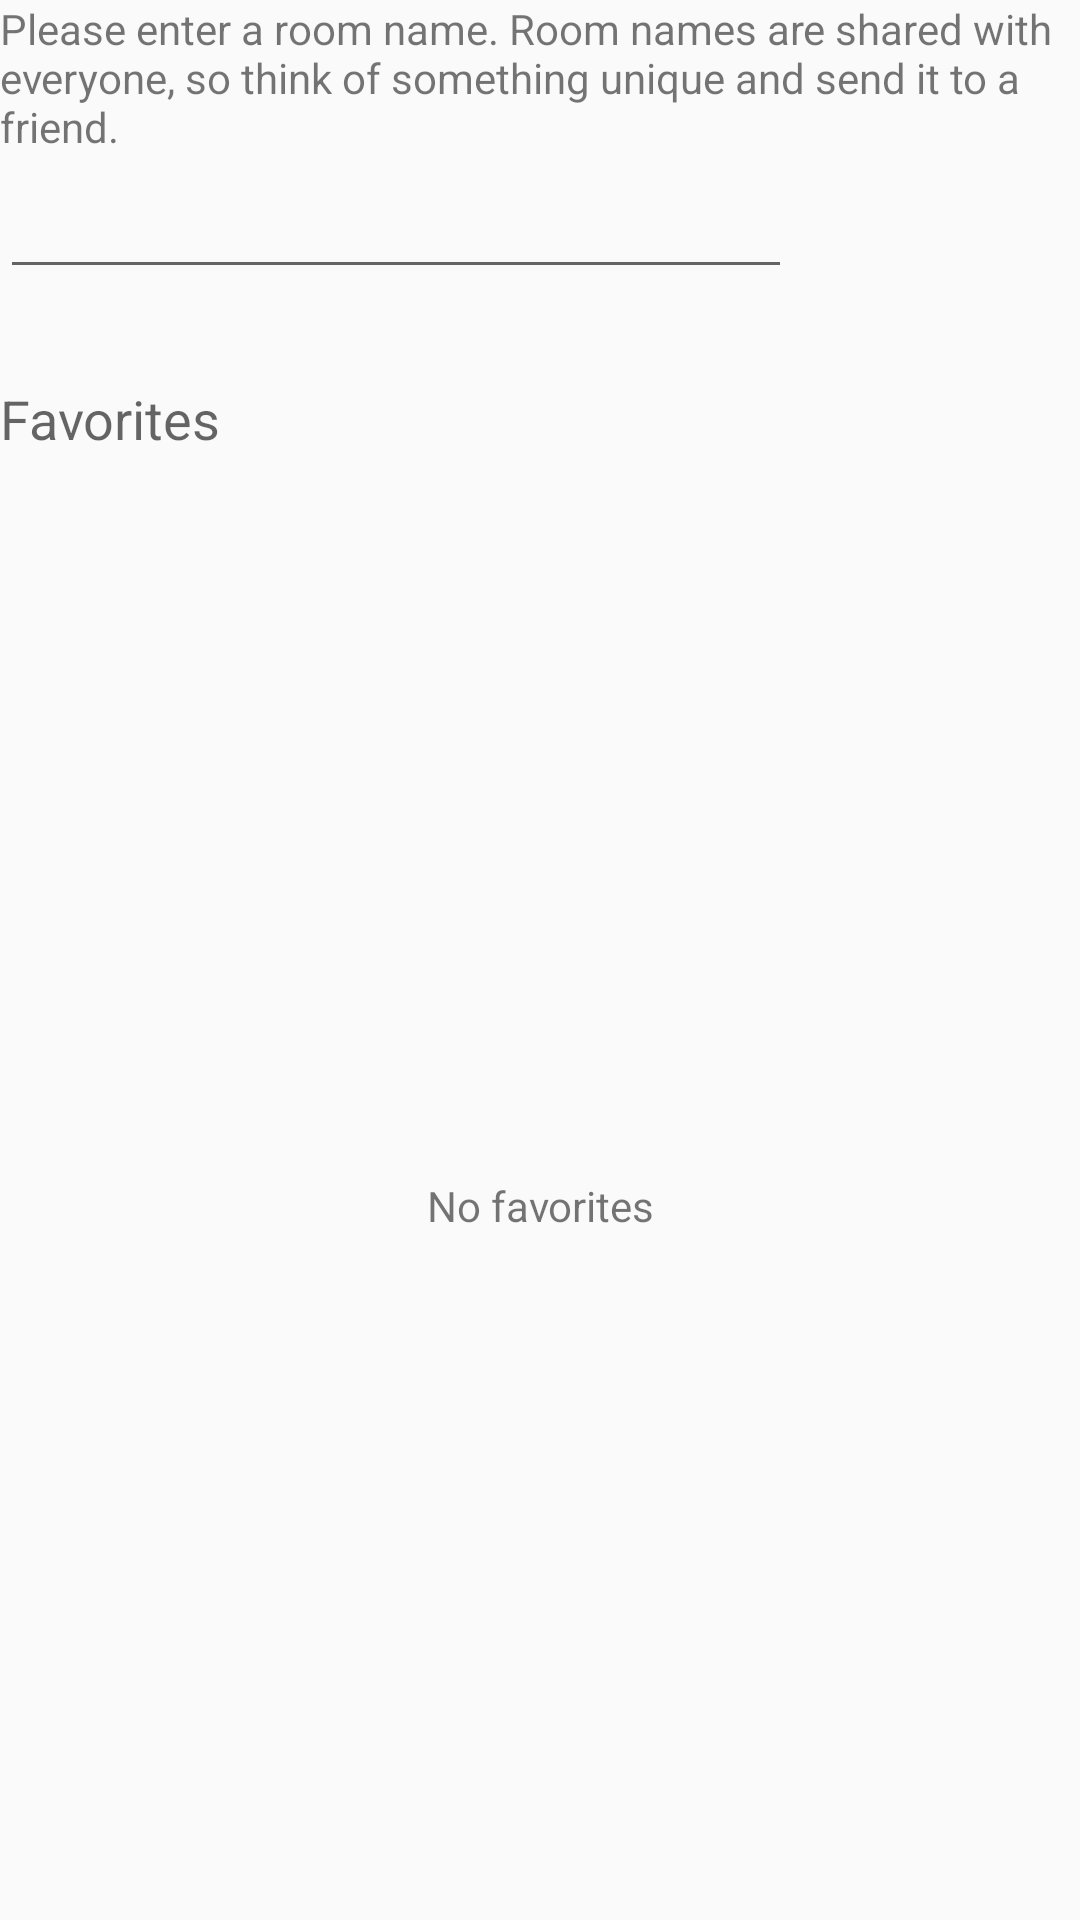

Produce the Android XML layout that renders to this screen, including the resource entries it uses.
<!-- AndroidManifest.xml: application theme AppTheme -->
<!-- res/layout/activity_connect.xml -->
<?xml version="1.0" encoding="utf-8"?>
<LinearLayout xmlns:android="http://schemas.android.com/apk/res/android"
    xmlns:app="http://schemas.android.com/apk/res-auto"
    android:layout_width="match_parent"
    android:layout_height="match_parent"
    android:layout_centerHorizontal="true"
    android:layout_margin="16dp"
    android:orientation="vertical"
    android:weightSum="1">

    <TextView
        android:id="@+id/room_edittext_description"
        android:layout_width="match_parent"
        android:layout_height="wrap_content"
        android:text="@string/room_description" />

    <LinearLayout
        android:layout_width="match_parent"
        android:layout_height="wrap_content"
        android:layout_marginBottom="8dp"
        android:gravity="center"
        android:orientation="horizontal">

        <EditText
            android:id="@+id/room_edittext"
            android:layout_width="0dp"
            android:layout_height="wrap_content"
            android:layout_weight="1"
            android:imeOptions="actionDone"
            android:inputType="text"
            android:singleLine="true" />

        <ImageView
            android:id="@+id/connect_button"
            android:layout_width="48dp"
            android:layout_height="48dp"
            android:contentDescription="@string/connect_description"
            app:srcCompat="@drawable/call" />

        <ImageView
            android:id="@+id/add_favorite_button"
            android:layout_width="48dp"
            android:layout_height="48dp"
            android:contentDescription="@string/add_favorite_description"
            app:srcCompat="@drawable/add" />
    </LinearLayout>

    <TextView
        android:id="@+id/room_listview_description"
        android:layout_width="match_parent"
        android:layout_height="48dp"
        android:layout_marginTop="8dp"
        android:gravity="center_vertical"
        android:lines="1"
        android:maxLines="1"
        android:text="@string/favorites"
        android:textAppearance="?android:attr/textAppearanceMedium" />

    <FrameLayout
        android:layout_width="match_parent"
        android:layout_height="0dp"
        android:layout_weight="1">

        <ListView
            android:id="@+id/room_listview"
            android:layout_width="match_parent"
            android:layout_height="match_parent"
            android:drawSelectorOnTop="false" />

        <TextView
            android:id="@android:id/empty"
            android:layout_width="match_parent"
            android:layout_height="match_parent"
            android:gravity="center"
            android:text="@string/no_favorites" />
    </FrameLayout>
</LinearLayout>
<!-- resources referenced by this layout -->
<resources>
  <!-- drawable add (drawable) -->
  <vector xmlns:android="http://schemas.android.com/apk/res/android"
          android:width="24dp"
          android:height="24dp"
          android:viewportWidth="24.0"
          android:viewportHeight="24.0">
      <path
          android:fillColor="#64dd17"
          android:pathData="M19,13h-6v6h-2v-6H5v-2h6V5h2v6h6v2z"/>
  </vector>
  <!-- drawable call (drawable) -->
  <vector xmlns:android="http://schemas.android.com/apk/res/android"
          android:width="24dp"
          android:height="24dp"
          android:viewportWidth="24.0"
          android:viewportHeight="24.0">
      <path
          android:fillColor="#3F51B5"
          android:pathData="M6.62,10.79c1.44,2.83 3.76,5.14 6.59,6.59l2.2,-2.2c0.27,-0.27 0.67,-0.36 1.02,-0.24 1.12,0.37 2.33,0.57 3.57,0.57 0.55,0 1,0.45 1,1V20c0,0.55 -0.45,1 -1,1 -9.39,0 -17,-7.61 -17,-17 0,-0.55 0.45,-1 1,-1h3.5c0.55,0 1,0.45 1,1 0,1.25 0.2,2.45 0.57,3.57 0.11,0.35 0.03,0.74 -0.25,1.02l-2.2,2.2z"/>
  </vector>
  <string name="add_favorite_description">Add favorite</string>
  <string name="connect_description">Connect to the room</string>
  <string name="favorites">Favorites</string>
  <string name="no_favorites">No favorites</string>
  <string name="room_description">
          Please enter a room name. Room names are shared with everyone, so think
          of something unique and send it to a friend.
      </string>
  <style name="AppTheme" parent="Theme.AppCompat.Light.DarkActionBar">
          
          <item name="colorPrimary">@color/colorPrimary</item>
          <item name="colorPrimaryDark">@color/colorPrimaryDark</item>
          <item name="colorAccent">@color/colorAccent</item>
      </style>
  <!-- not gathered from this repository: default colours our renderer supplied (Android Studio template values) -->
  <color name="colorPrimary">#FF6200EE</color>
  <color name="colorPrimaryDark">#FF3700B3</color>
  <color name="colorAccent">#FF03DAC5</color>
</resources>
